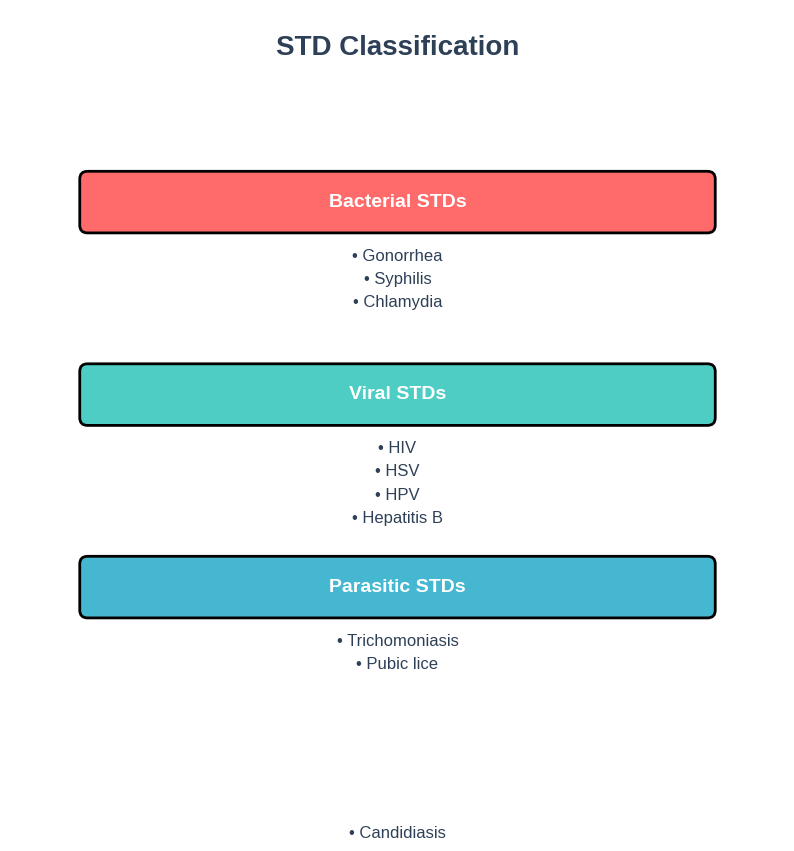
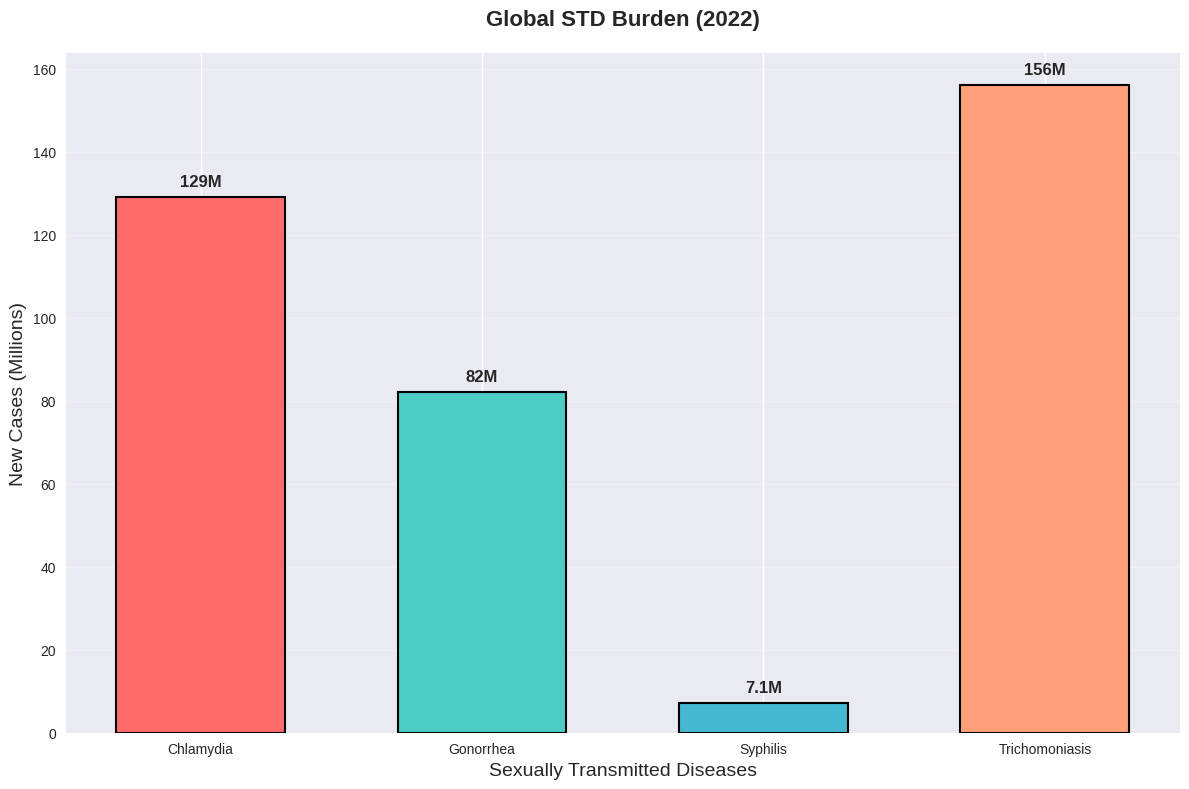
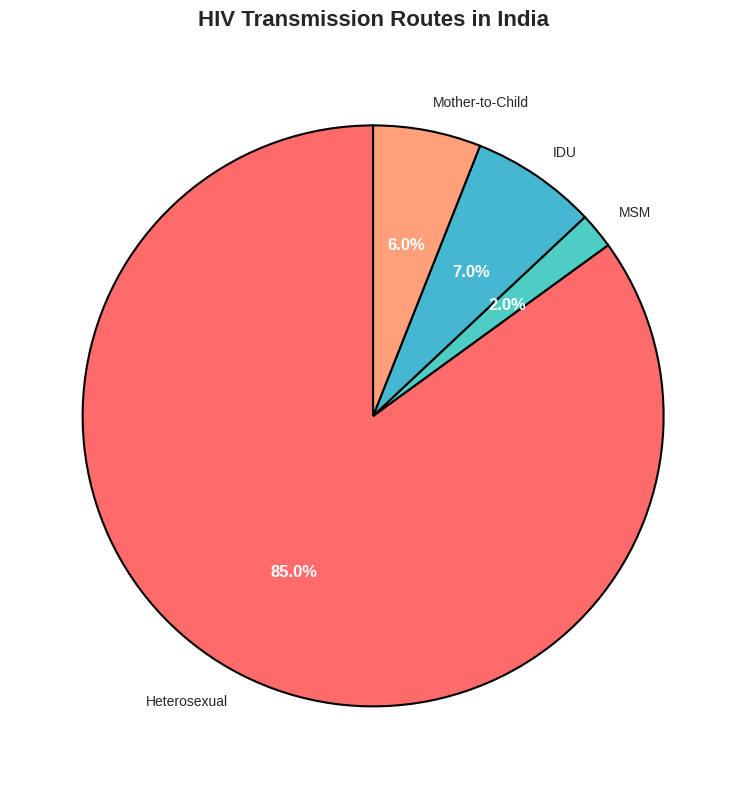
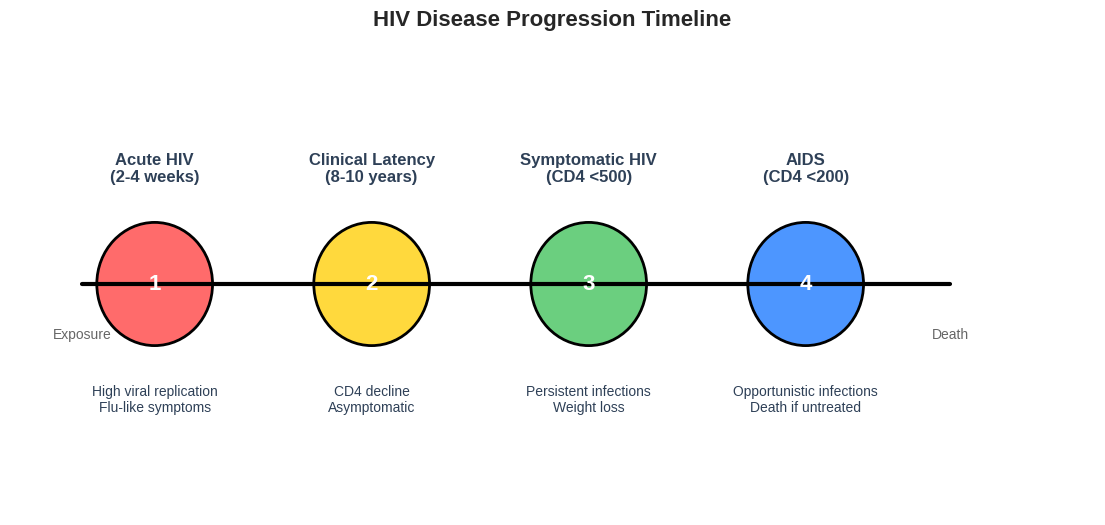
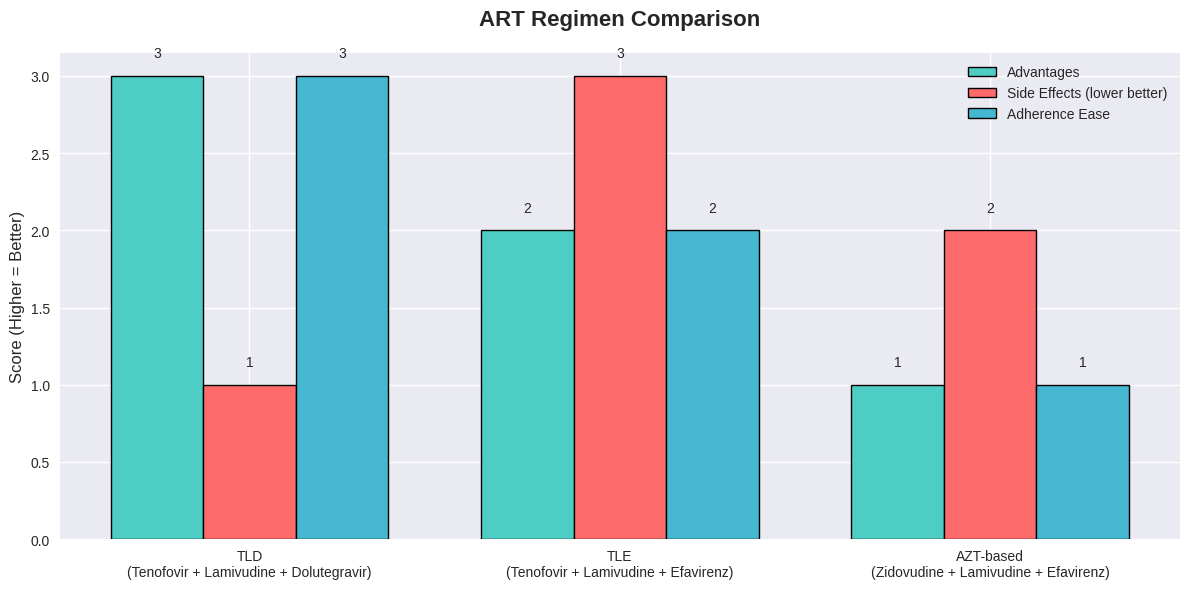
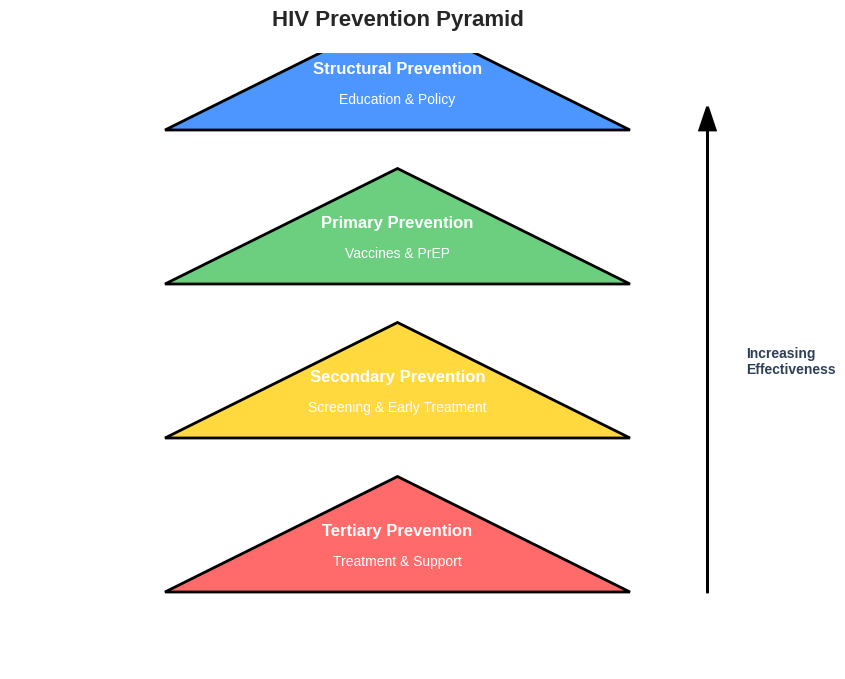
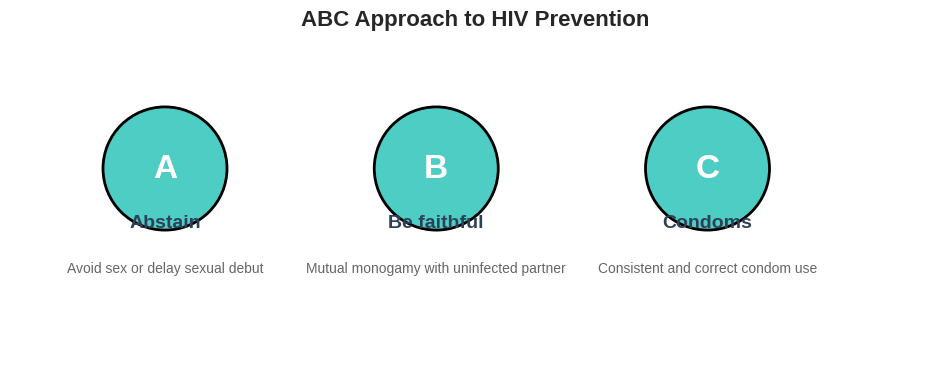
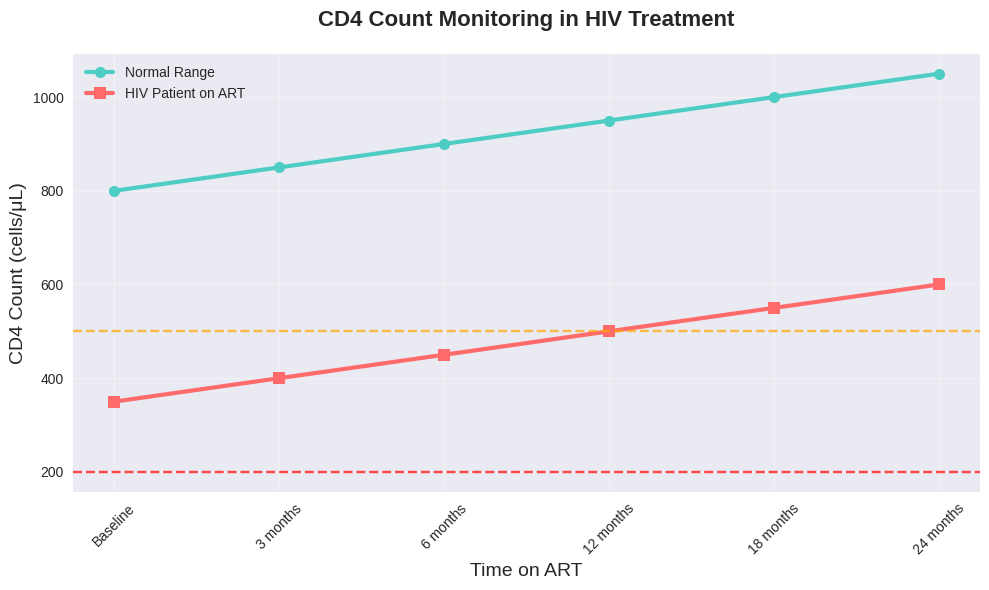

Source code (Python) for these figures, in order:
import matplotlib.pyplot as plt
import seaborn as sns
import numpy as np
from matplotlib.patches import Circle, Rectangle, FancyBboxPatch
import matplotlib.patches as patches
from matplotlib.text import TextPath
from matplotlib.transforms import Affine2D
import matplotlib.patheffects as path_effects

# Set style
plt.style.use('seaborn-v0_8')
sns.set_palette("husl")

def create_std_classification_diagram():
    """Create STD classification diagram"""
    fig, ax = plt.subplots(figsize=(10, 8))
    ax.set_xlim(0, 10)
    ax.set_ylim(0, 8)
    ax.axis('off')

    # Title
    ax.text(5, 7.5, 'STD Classification', ha='center', va='center',
            fontsize=20, fontweight='bold', color='#2E4057')

    # Main categories
    categories = [
        ('Bacterial STDs', ['Gonorrhea', 'Syphilis', 'Chlamydia'], '#FF6B6B'),
        ('Viral STDs', ['HIV', 'HSV', 'HPV', 'Hepatitis B'], '#4ECDC4'),
        ('Parasitic STDs', ['Trichomoniasis', 'Pubic lice'], '#45B7D1'),
        ('Fungal STDs', ['Candidiasis'], '#FFA07A')
    ]

    y_pos = 6
    for category, subitems, color in categories:
        # Category box
        rect = FancyBboxPatch((1, y_pos-0.8), 8, 0.6,
                            boxstyle="round,pad=0.1",
                            facecolor=color, edgecolor='black', linewidth=2)
        ax.add_patch(rect)

        # Category title
        ax.text(5, y_pos-0.5, category, ha='center', va='center',
                fontsize=14, fontweight='bold', color='white')

        # Subitems
        sub_y = y_pos - 1.2
        for subitem in subitems:
            ax.text(5, sub_y, f'• {subitem}', ha='center', va='center',
                   fontsize=12, color='#2E4057')
            sub_y -= 0.3

        y_pos -= 2.5

    plt.savefig('std_classification.png', dpi=300, bbox_inches='tight',
                facecolor='white', edgecolor='none')
    plt.close()
    print("STD classification diagram created")

def create_global_std_epidemiology_chart():
    """Create global STD epidemiology bar chart"""
    fig, ax = plt.subplots(figsize=(12, 8))

    stds = ['Chlamydia', 'Gonorrhea', 'Syphilis', 'Trichomoniasis']
    cases = [129, 82, 7.1, 156]  # Million cases

    bars = ax.bar(stds, cases, color=['#FF6B6B', '#4ECDC4', '#45B7D1', '#FFA07A'],
                  edgecolor='black', linewidth=1.5, width=0.6)

    ax.set_title('Global STD Burden (2022)', fontsize=16, fontweight='bold', pad=20)
    ax.set_ylabel('New Cases (Millions)', fontsize=14)
    ax.set_xlabel('Sexually Transmitted Diseases', fontsize=14)

    # Add value labels on bars
    for bar, case in zip(bars, cases):
        height = bar.get_height()
        ax.text(bar.get_x() + bar.get_width()/2., height + 2,
                f'{case}M', ha='center', va='bottom', fontsize=12, fontweight='bold')

    ax.grid(axis='y', alpha=0.3)
    plt.tight_layout()
    plt.savefig('global_std_epidemiology.png', dpi=300, bbox_inches='tight',
                facecolor='white', edgecolor='none')
    plt.close()
    print("Global STD epidemiology chart created")

def create_indian_hiv_transmission_pie():
    """Create Indian HIV transmission routes pie chart"""
    fig, ax = plt.subplots(figsize=(10, 8))

    routes = ['Heterosexual', 'MSM', 'IDU', 'Mother-to-Child']
    percentages = [85, 2, 7, 6]
    colors = ['#FF6B6B', '#4ECDC4', '#45B7D1', '#FFA07A']

    wedges, texts, autotexts = ax.pie(percentages, labels=routes, autopct='%1.1f%%',
                                     colors=colors, startangle=90,
                                     wedgeprops={'edgecolor': 'black', 'linewidth': 1.5})

    ax.set_title('HIV Transmission Routes in India', fontsize=16, fontweight='bold', pad=20)

    # Style the percentage text
    for autotext in autotexts:
        autotext.set_color('white')
        autotext.set_fontsize(12)
        autotext.set_fontweight('bold')

    plt.tight_layout()
    plt.savefig('indian_hiv_transmission_pie.png', dpi=300, bbox_inches='tight',
                facecolor='white', edgecolor='none')
    plt.close()
    print("Indian HIV transmission pie chart created")

def create_hiv_progression_timeline():
    """Create HIV disease progression timeline"""
    fig, ax = plt.subplots(figsize=(14, 6))
    ax.set_xlim(0, 15)
    ax.set_ylim(0, 6)
    ax.axis('off')

    # Timeline line
    ax.plot([1, 13], [3, 3], 'k-', linewidth=3)

    # Stages
    stages = [
        ('Acute HIV\n(2-4 weeks)', 2, 'High viral replication\nFlu-like symptoms'),
        ('Clinical Latency\n(8-10 years)', 5, 'CD4 decline\nAsymptomatic'),
        ('Symptomatic HIV\n(CD4 <500)', 8, 'Persistent infections\nWeight loss'),
        ('AIDS\n(CD4 <200)', 11, 'Opportunistic infections\nDeath if untreated')
    ]

    colors = ['#FF6B6B', '#FFD93D', '#6BCF7F', '#4D96FF']

    for i, (stage, x_pos, desc) in enumerate(stages):
        # Stage circle
        circle = Circle((x_pos, 3), 0.8, facecolor=colors[i],
                       edgecolor='black', linewidth=2)
        ax.add_patch(circle)

        # Stage text
        ax.text(x_pos, 3, str(i+1), ha='center', va='center',
                fontsize=16, fontweight='bold', color='white')

        # Stage title
        ax.text(x_pos, 4.5, stage, ha='center', va='center',
                fontsize=12, fontweight='bold', color='#2E4057')

        # Description
        ax.text(x_pos, 1.5, desc, ha='center', va='center',
                fontsize=10, color='#2E4057', wrap=True)

    # Timeline labels
    ax.text(1, 2.3, 'Exposure', ha='center', fontsize=10, color='#666666')
    ax.text(13, 2.3, 'Death', ha='center', fontsize=10, color='#666666')

    plt.title('HIV Disease Progression Timeline', fontsize=16, fontweight='bold', pad=20)
    plt.savefig('hiv_progression_timeline.png', dpi=300, bbox_inches='tight',
                facecolor='white', edgecolor='none')
    plt.close()
    print("HIV progression timeline created")

def create_art_regimen_comparison():
    """Create ART regimen comparison chart"""
    fig, ax = plt.subplots(figsize=(12, 6))

    regimens = ['TLD\n(Tenofovir + Lamivudine + Dolutegravir)',
                'TLE\n(Tenofovir + Lamivudine + Efavirenz)',
                'AZT-based\n(Zidovudine + Lamivudine + Efavirenz)']

    advantages = [3, 2, 1]  # TLD best, then TLE, then AZT
    side_effects = [1, 3, 2]  # TLD least, AZT moderate, TLE most
    adherence = [3, 2, 1]  # TLD easiest, then TLE, then AZT

    x = np.arange(len(regimens))
    width = 0.25

    bars1 = ax.bar(x - width, advantages, width, label='Advantages',
                   color='#4ECDC4', edgecolor='black', linewidth=1)
    bars2 = ax.bar(x, side_effects, width, label='Side Effects (lower better)',
                   color='#FF6B6B', edgecolor='black', linewidth=1)
    bars3 = ax.bar(x + width, adherence, width, label='Adherence Ease',
                   color='#45B7D1', edgecolor='black', linewidth=1)

    ax.set_title('ART Regimen Comparison', fontsize=16, fontweight='bold', pad=20)
    ax.set_xticks(x)
    ax.set_xticklabels(regimens, fontsize=10)
    ax.legend()
    ax.set_ylabel('Score (Higher = Better)', fontsize=12)

    # Add value labels
    for bars in [bars1, bars2, bars3]:
        for bar in bars:
            height = bar.get_height()
            ax.text(bar.get_x() + bar.get_width()/2., height + 0.1,
                    f'{int(height)}', ha='center', va='bottom', fontsize=10)

    plt.tight_layout()
    plt.savefig('art_regimen_comparison.png', dpi=300, bbox_inches='tight',
                facecolor='white', edgecolor='none')
    plt.close()
    print("ART regimen comparison chart created")

def create_prevention_pyramid():
    """Create prevention pyramid diagram"""
    fig, ax = plt.subplots(figsize=(10, 8))
    ax.set_xlim(0, 10)
    ax.set_ylim(0, 8)
    ax.axis('off')

    # Pyramid levels (from bottom to top - most effective at top)
    levels = [
        ('Tertiary Prevention', 'Treatment & Support', 1, '#FF6B6B'),
        ('Secondary Prevention', 'Screening & Early Treatment', 3, '#FFD93D'),
        ('Primary Prevention', 'Vaccines & PrEP', 5, '#6BCF7F'),
        ('Structural Prevention', 'Education & Policy', 7, '#4D96FF')
    ]

    for level_name, description, y_pos, color in levels:
        # Level triangle section
        triangle = patches.Polygon([[2, y_pos], [8, y_pos], [5, y_pos+1.5]],
                                 facecolor=color, edgecolor='black', linewidth=2)
        ax.add_patch(triangle)

        # Level text
        ax.text(5, y_pos+0.8, level_name, ha='center', va='center',
                fontsize=12, fontweight='bold', color='white')
        ax.text(5, y_pos+0.4, description, ha='center', va='center',
                fontsize=10, color='white')

    # Effectiveness arrow
    ax.arrow(9, 1, 0, 6, head_width=0.2, head_length=0.3,
             fc='black', ec='black', linewidth=2)
    ax.text(9.5, 4, 'Increasing\nEffectiveness', ha='left', va='center',
            fontsize=10, fontweight='bold', color='#2E4057')

    plt.title('HIV Prevention Pyramid', fontsize=16, fontweight='bold', pad=20)
    plt.savefig('prevention_pyramid.png', dpi=300, bbox_inches='tight',
                facecolor='white', edgecolor='none')
    plt.close()
    print("Prevention pyramid created")

def create_u_equals_u_symbol():
    """Create U=U symbol for undetectable equals untransmittable"""
    fig, ax = plt.subplots(figsize=(8, 6))
    ax.set_xlim(0, 8)
    ax.set_ylim(0, 6)
    ax.axis('off')

    # U=U text
    ax.text(4, 4, 'U', fontsize=72, fontweight='bold', color='#FF6B6B',
            ha='center', va='center')
    ax.text(4, 3, '=', fontsize=48, fontweight='bold', color='#2E4057',
            ha='center', va='center')
    ax.text(4, 2, 'U', fontsize=72, fontweight='bold', color='#4ECDC4',
            ha='center', va='center')

    # Explanatory text
    ax.text(4, 5, 'Undetectable', fontsize=16, fontweight='bold',
            color='#FF6B6B', ha='center', va='center')
    ax.text(4, 1, 'Untransmittable', fontsize=16, fontweight='bold',
            color='#4ECDC4', ha='center', va='center')

    # Subtitle
    ax.text(4, 0.5, 'Viral suppression prevents sexual transmission of HIV',
            fontsize=12, color='#2E4057', ha='center', va='center')

    plt.savefig('u_equals_u_symbol.png', dpi=300, bbox_inches='tight',
                facecolor='white', edgecolor='none')
    plt.close()
    print("U=U symbol created")

def create_abc_icons():
    """Create ABC approach icons"""
    fig, ax = plt.subplots(figsize=(12, 4))
    ax.set_xlim(0, 12)
    ax.set_ylim(0, 4)
    ax.axis('off')

    approaches = [
        ('A', 'Abstain', 'Avoid sex or delay sexual debut'),
        ('B', 'Be faithful', 'Mutual monogamy with uninfected partner'),
        ('C', 'Condoms', 'Consistent and correct condom use')
    ]

    for i, (letter, title, desc) in enumerate(approaches):
        x_pos = 2 + i * 3.5

        # Letter circle
        circle = Circle((x_pos, 2.5), 0.8, facecolor='#4ECDC4',
                       edgecolor='black', linewidth=2)
        ax.add_patch(circle)

        # Letter text
        ax.text(x_pos, 2.5, letter, ha='center', va='center',
                fontsize=24, fontweight='bold', color='white')

        # Title
        ax.text(x_pos, 1.8, title, ha='center', va='center',
                fontsize=14, fontweight='bold', color='#2E4057')

        # Description
        ax.text(x_pos, 1.2, desc, ha='center', va='center',
                fontsize=10, color='#666666', wrap=True)

    plt.title('ABC Approach to HIV Prevention', fontsize=16, fontweight='bold', pad=20)
    plt.savefig('abc_approach_icons.png', dpi=300, bbox_inches='tight',
                facecolor='white', edgecolor='none')
    plt.close()
    print("ABC approach icons created")

def create_cd4_monitoring_chart():
    """Create CD4 monitoring chart"""
    fig, ax = plt.subplots(figsize=(10, 6))

    months = ['Baseline', '3 months', '6 months', '12 months', '18 months', '24 months']
    cd4_normal = [800, 850, 900, 950, 1000, 1050]
    cd4_hiv = [350, 400, 450, 500, 550, 600]

    ax.plot(months, cd4_normal, 'g-', marker='o', linewidth=3, markersize=8,
            label='Normal Range', color='#4ECDC4')
    ax.plot(months, cd4_hiv, 'r-', marker='s', linewidth=3, markersize=8,
            label='HIV Patient on ART', color='#FF6B6B')

    ax.set_title('CD4 Count Monitoring in HIV Treatment', fontsize=16, fontweight='bold', pad=20)
    ax.set_ylabel('CD4 Count (cells/μL)', fontsize=14)
    ax.set_xlabel('Time on ART', fontsize=14)
    ax.legend()
    ax.grid(True, alpha=0.3)

    # Add threshold lines
    ax.axhline(y=500, color='orange', linestyle='--', alpha=0.7, label='Symptomatic HIV')
    ax.axhline(y=200, color='red', linestyle='--', alpha=0.7, label='AIDS')

    plt.xticks(rotation=45)
    plt.tight_layout()
    plt.savefig('cd4_monitoring_chart.png', dpi=300, bbox_inches='tight',
                facecolor='white', edgecolor='none')
    plt.close()
    print("CD4 monitoring chart created")

if __name__ == "__main__":
    print("Creating visual assets...")

    create_std_classification_diagram()
    create_global_std_epidemiology_chart()
    create_indian_hiv_transmission_pie()
    create_hiv_progression_timeline()
    create_art_regimen_comparison()
    create_prevention_pyramid()
    create_u_equals_u_symbol()
    create_abc_icons()
    create_cd4_monitoring_chart()

    print("All visual assets created successfully!")
